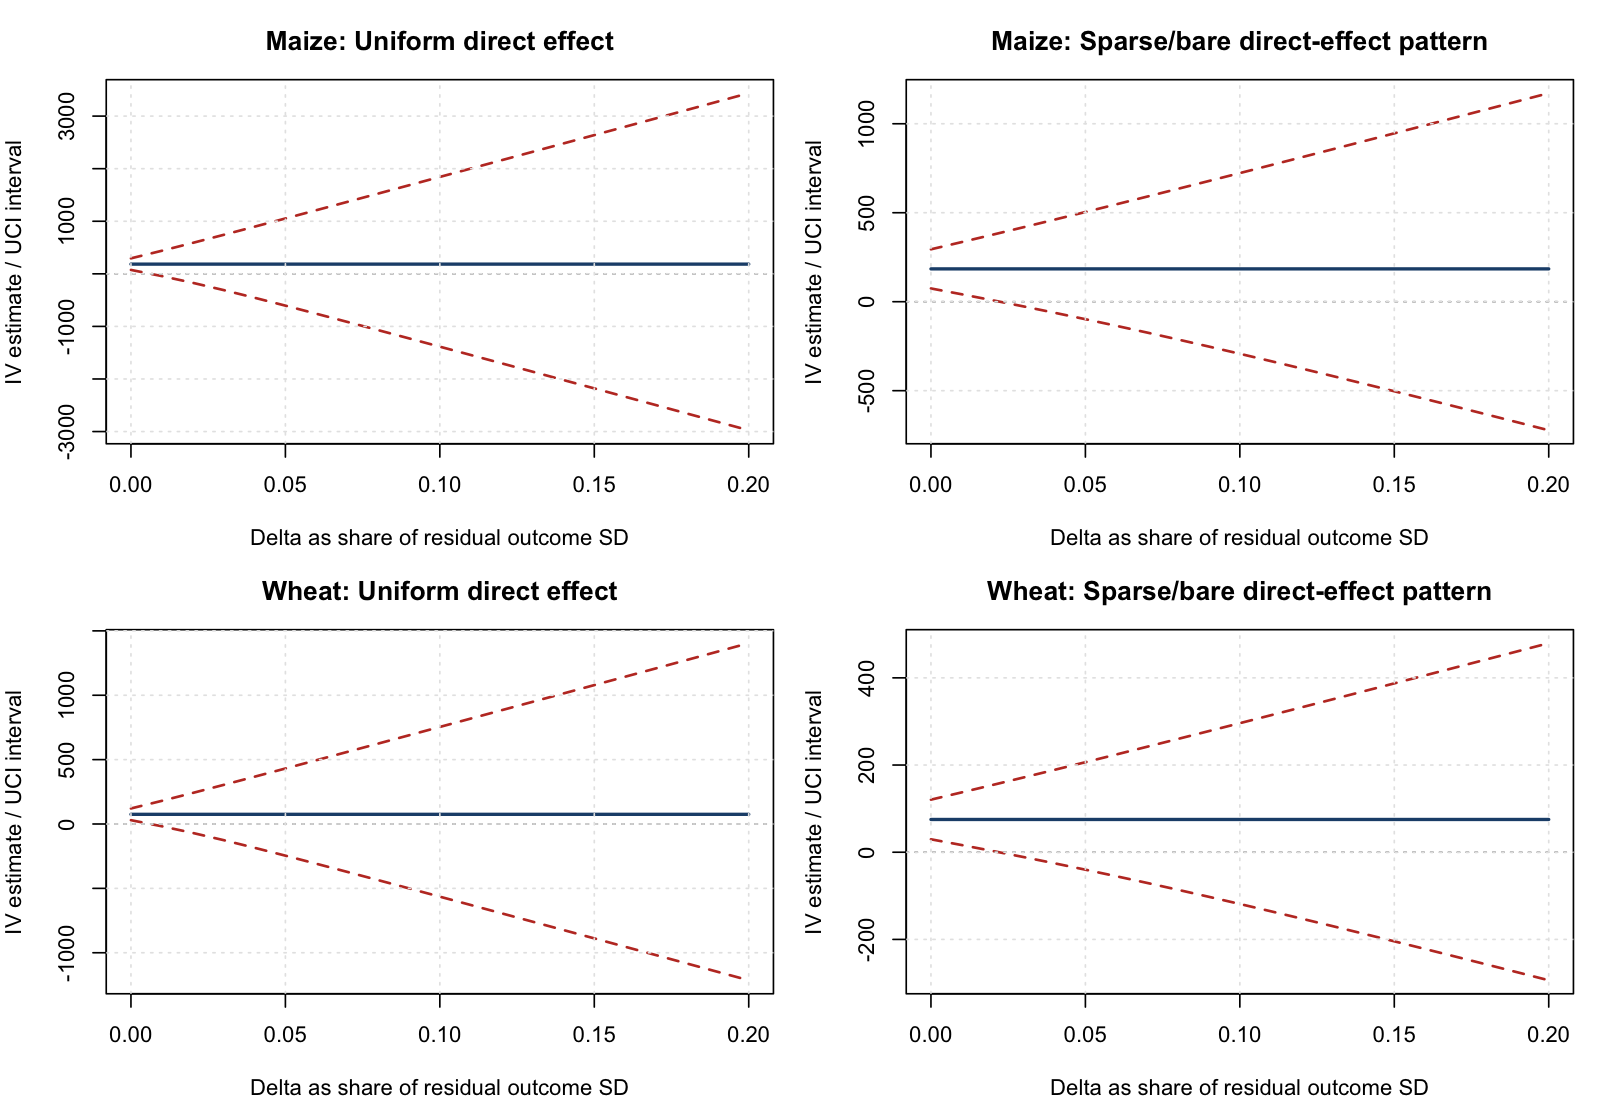

The data file committed next to this chart (first rows):
term, delta, method, estimate, conf_low, conf_high, contains_zero, pattern_name, pattern_type, violation_pattern_used, scale_instrument, nobs, se, theta_min, theta_max, baseline_estimate, baseline_conf_low, baseline_conf_high, crosses_baseline_sign, significant_at_level, error, crop, treatment, delta_outcome_units
maize_yield, 0, uci, 184.5, 74.5, 294.4, FALSE, Uniform direct effect, uniform, TRUE, residual_sd, 72169, NA, 0, 0, 184.5, 74.5, 294.4, FALSE, TRUE, NA, maize, maize_yield, 0
maize_yield, 0.02665, uci, 184.5, -43.04, 438.8, TRUE, Uniform direct effect, uniform, TRUE, residual_sd, 72169, NA, -0.02665, 0.02665, 184.5, 74.5, 294.4, TRUE, FALSE, NA, maize, maize_yield, 0.02665
maize_yield, 0.05331, uci, 184.5, -171, 588.5, TRUE, Uniform direct effect, uniform, TRUE, residual_sd, 72169, NA, -0.05331, 0.05331, 184.5, 74.5, 294.4, TRUE, FALSE, NA, maize, maize_yield, 0.05331
maize_yield, 0.07996, uci, 184.5, -309, 741.5, TRUE, Uniform direct effect, uniform, TRUE, residual_sd, 72169, NA, -0.07996, 0.07996, 184.5, 74.5, 294.4, TRUE, FALSE, NA, maize, maize_yield, 0.07996
maize_yield, 0.1066, uci, 184.5, -454.6, 896.5, TRUE, Uniform direct effect, uniform, TRUE, residual_sd, 72169, NA, -0.1066, 0.1066, 184.5, 74.5, 294.4, TRUE, FALSE, NA, maize, maize_yield, 0.1066
maize_yield, 0.1333, uci, 184.5, -605.1, 1053, TRUE, Uniform direct effect, uniform, TRUE, residual_sd, 72169, NA, -0.1333, 0.1333, 184.5, 74.5, 294.4, TRUE, FALSE, NA, maize, maize_yield, 0.1333
maize_yield, 0.1599, uci, 184.5, -758.5, 1210, TRUE, Uniform direct effect, uniform, TRUE, residual_sd, 72169, NA, -0.1599, 0.1599, 184.5, 74.5, 294.4, TRUE, FALSE, NA, maize, maize_yield, 0.1599
maize_yield, 0.1866, uci, 184.5, -913.8, 1368, TRUE, Uniform direct effect, uniform, TRUE, residual_sd, 72169, NA, -0.1866, 0.1866, 184.5, 74.5, 294.4, TRUE, FALSE, NA, maize, maize_yield, 0.1866
maize_yield, 0.2132, uci, 184.5, -1070, 1526, TRUE, Uniform direct effect, uniform, TRUE, residual_sd, 72169, NA, -0.2132, 0.2132, 184.5, 74.5, 294.4, TRUE, FALSE, NA, maize, maize_yield, 0.2132
maize_yield, 0.2399, uci, 184.5, -1228, 1684, TRUE, Uniform direct effect, uniform, TRUE, residual_sd, 72169, NA, -0.2399, 0.2399, 184.5, 74.5, 294.4, TRUE, FALSE, NA, maize, maize_yield, 0.2399
maize_yield, 0.2665, uci, 184.5, -1385, 1843, TRUE, Uniform direct effect, uniform, TRUE, residual_sd, 72169, NA, -0.2665, 0.2665, 184.5, 74.5, 294.4, TRUE, FALSE, NA, maize, maize_yield, 0.2665
maize_yield, 0.2932, uci, 184.5, -1544, 2002, TRUE, Uniform direct effect, uniform, TRUE, residual_sd, 72169, NA, -0.2932, 0.2932, 184.5, 74.5, 294.4, TRUE, FALSE, NA, maize, maize_yield, 0.2932
maize_yield, 0.3199, uci, 184.5, -1702, 2161, TRUE, Uniform direct effect, uniform, TRUE, residual_sd, 72169, NA, -0.3199, 0.3199, 184.5, 74.5, 294.4, TRUE, FALSE, NA, maize, maize_yield, 0.3199
maize_yield, 0.3465, uci, 184.5, -1861, 2320, TRUE, Uniform direct effect, uniform, TRUE, residual_sd, 72169, NA, -0.3465, 0.3465, 184.5, 74.5, 294.4, TRUE, FALSE, NA, maize, maize_yield, 0.3465
maize_yield, 0.3732, uci, 184.5, -2020, 2479, TRUE, Uniform direct effect, uniform, TRUE, residual_sd, 72169, NA, -0.3732, 0.3732, 184.5, 74.5, 294.4, TRUE, FALSE, NA, maize, maize_yield, 0.3732
maize_yield, 0.3998, uci, 184.5, -2179, 2639, TRUE, Uniform direct effect, uniform, TRUE, residual_sd, 72169, NA, -0.3998, 0.3998, 184.5, 74.5, 294.4, TRUE, FALSE, NA, maize, maize_yield, 0.3998
maize_yield, 0.4265, uci, 184.5, -2338, 2798, TRUE, Uniform direct effect, uniform, TRUE, residual_sd, 72169, NA, -0.4265, 0.4265, 184.5, 74.5, 294.4, TRUE, FALSE, NA, maize, maize_yield, 0.4265
maize_yield, 0.4531, uci, 184.5, -2497, 2958, TRUE, Uniform direct effect, uniform, TRUE, residual_sd, 72169, NA, -0.4531, 0.4531, 184.5, 74.5, 294.4, TRUE, FALSE, NA, maize, maize_yield, 0.4531
maize_yield, 0.4798, uci, 184.5, -2657, 3117, TRUE, Uniform direct effect, uniform, TRUE, residual_sd, 72169, NA, -0.4798, 0.4798, 184.5, 74.5, 294.4, TRUE, FALSE, NA, maize, maize_yield, 0.4798
maize_yield, 0.5064, uci, 184.5, -2816, 3277, TRUE, Uniform direct effect, uniform, TRUE, residual_sd, 72169, NA, -0.5064, 0.5064, 184.5, 74.5, 294.4, TRUE, FALSE, NA, maize, maize_yield, 0.5064
maize_yield, 0.5331, uci, 184.5, -2976, 3436, TRUE, Uniform direct effect, uniform, TRUE, residual_sd, 72169, NA, -0.5331, 0.5331, 184.5, 74.5, 294.4, TRUE, FALSE, NA, maize, maize_yield, 0.5331
maize_yield, 0, uci, 184.5, 74.5, 294.4, FALSE, Sparse/bare direct-effect pattern, theory_defined, TRUE, residual_sd, 72169, NA, 0, 0, 184.5, 74.5, 294.4, FALSE, TRUE, NA, maize, maize_yield, 0
maize_yield, 0.02665, uci, 184.5, 41.57, 335.2, FALSE, Sparse/bare direct-effect pattern, theory_defined, TRUE, residual_sd, 72169, NA, -0.02665, 0.02665, 184.5, 74.5, 294.4, FALSE, TRUE, NA, maize, maize_yield, 0.02665
maize_yield, 0.05331, uci, 184.5, 7.875, 376.7, FALSE, Sparse/bare direct-effect pattern, theory_defined, TRUE, residual_sd, 72169, NA, -0.05331, 0.05331, 184.5, 74.5, 294.4, FALSE, TRUE, NA, maize, maize_yield, 0.05331
maize_yield, 0.07996, uci, 184.5, -26.63, 418.7, TRUE, Sparse/bare direct-effect pattern, theory_defined, TRUE, residual_sd, 72169, NA, -0.07996, 0.07996, 184.5, 74.5, 294.4, TRUE, FALSE, NA, maize, maize_yield, 0.07996
maize_yield, 0.1066, uci, 184.5, -62.01, 461.1, TRUE, Sparse/bare direct-effect pattern, theory_defined, TRUE, residual_sd, 72169, NA, -0.1066, 0.1066, 184.5, 74.5, 294.4, TRUE, FALSE, NA, maize, maize_yield, 0.1066
maize_yield, 0.1333, uci, 184.5, -98.29, 504, TRUE, Sparse/bare direct-effect pattern, theory_defined, TRUE, residual_sd, 72169, NA, -0.1333, 0.1333, 184.5, 74.5, 294.4, TRUE, FALSE, NA, maize, maize_yield, 0.1333
maize_yield, 0.1599, uci, 184.5, -135.5, 547.2, TRUE, Sparse/bare direct-effect pattern, theory_defined, TRUE, residual_sd, 72169, NA, -0.1599, 0.1599, 184.5, 74.5, 294.4, TRUE, FALSE, NA, maize, maize_yield, 0.1599
maize_yield, 0.1866, uci, 184.5, -173.5, 590.7, TRUE, Sparse/bare direct-effect pattern, theory_defined, TRUE, residual_sd, 72169, NA, -0.1866, 0.1866, 184.5, 74.5, 294.4, TRUE, FALSE, NA, maize, maize_yield, 0.1866
maize_yield, 0.2132, uci, 184.5, -212.5, 634.5, TRUE, Sparse/bare direct-effect pattern, theory_defined, TRUE, residual_sd, 72169, NA, -0.2132, 0.2132, 184.5, 74.5, 294.4, TRUE, FALSE, NA, maize, maize_yield, 0.2132
maize_yield, 0.2399, uci, 184.5, -252.2, 678.5, TRUE, Sparse/bare direct-effect pattern, theory_defined, TRUE, residual_sd, 72169, NA, -0.2399, 0.2399, 184.5, 74.5, 294.4, TRUE, FALSE, NA, maize, maize_yield, 0.2399
maize_yield, 0.2665, uci, 184.5, -292.6, 722.7, TRUE, Sparse/bare direct-effect pattern, theory_defined, TRUE, residual_sd, 72169, NA, -0.2665, 0.2665, 184.5, 74.5, 294.4, TRUE, FALSE, NA, maize, maize_yield, 0.2665
maize_yield, 0.2932, uci, 184.5, -333.7, 767.1, TRUE, Sparse/bare direct-effect pattern, theory_defined, TRUE, residual_sd, 72169, NA, -0.2932, 0.2932, 184.5, 74.5, 294.4, TRUE, FALSE, NA, maize, maize_yield, 0.2932
maize_yield, 0.3199, uci, 184.5, -375.4, 811.7, TRUE, Sparse/bare direct-effect pattern, theory_defined, TRUE, residual_sd, 72169, NA, -0.3199, 0.3199, 184.5, 74.5, 294.4, TRUE, FALSE, NA, maize, maize_yield, 0.3199
maize_yield, 0.3465, uci, 184.5, -417.6, 856.4, TRUE, Sparse/bare direct-effect pattern, theory_defined, TRUE, residual_sd, 72169, NA, -0.3465, 0.3465, 184.5, 74.5, 294.4, TRUE, FALSE, NA, maize, maize_yield, 0.3465
maize_yield, 0.3732, uci, 184.5, -460.2, 901.2, TRUE, Sparse/bare direct-effect pattern, theory_defined, TRUE, residual_sd, 72169, NA, -0.3732, 0.3732, 184.5, 74.5, 294.4, TRUE, FALSE, NA, maize, maize_yield, 0.3732
maize_yield, 0.3998, uci, 184.5, -503.2, 946.1, TRUE, Sparse/bare direct-effect pattern, theory_defined, TRUE, residual_sd, 72169, NA, -0.3998, 0.3998, 184.5, 74.5, 294.4, TRUE, FALSE, NA, maize, maize_yield, 0.3998
maize_yield, 0.4265, uci, 184.5, -546.6, 991.1, TRUE, Sparse/bare direct-effect pattern, theory_defined, TRUE, residual_sd, 72169, NA, -0.4265, 0.4265, 184.5, 74.5, 294.4, TRUE, FALSE, NA, maize, maize_yield, 0.4265
maize_yield, 0.4531, uci, 184.5, -590.2, 1036, TRUE, Sparse/bare direct-effect pattern, theory_defined, TRUE, residual_sd, 72169, NA, -0.4531, 0.4531, 184.5, 74.5, 294.4, TRUE, FALSE, NA, maize, maize_yield, 0.4531
maize_yield, 0.4798, uci, 184.5, -634.1, 1081, TRUE, Sparse/bare direct-effect pattern, theory_defined, TRUE, residual_sd, 72169, NA, -0.4798, 0.4798, 184.5, 74.5, 294.4, TRUE, FALSE, NA, maize, maize_yield, 0.4798
maize_yield, 0.5064, uci, 184.5, -678.2, 1127, TRUE, Sparse/bare direct-effect pattern, theory_defined, TRUE, residual_sd, 72169, NA, -0.5064, 0.5064, 184.5, 74.5, 294.4, TRUE, FALSE, NA, maize, maize_yield, 0.5064
maize_yield, 0.5331, uci, 184.5, -722.5, 1172, TRUE, Sparse/bare direct-effect pattern, theory_defined, TRUE, residual_sd, 72169, NA, -0.5331, 0.5331, 184.5, 74.5, 294.4, TRUE, FALSE, NA, maize, maize_yield, 0.5331
wheat_yield, 0, uci, 75.13, 29.67, 120.6, FALSE, Uniform direct effect, uniform, TRUE, residual_sd, 72169, NA, 0, 0, 75.13, 29.67, 120.6, FALSE, TRUE, NA, wheat, wheat_yield, 0
wheat_yield, 0.02665, uci, 75.13, -17.74, 179.8, TRUE, Uniform direct effect, uniform, TRUE, residual_sd, 72169, NA, -0.02665, 0.02665, 75.13, 29.67, 120.6, TRUE, FALSE, NA, wheat, wheat_yield, 0.02665
wheat_yield, 0.05331, uci, 75.13, -69.42, 241.1, TRUE, Uniform direct effect, uniform, TRUE, residual_sd, 72169, NA, -0.05331, 0.05331, 75.13, 29.67, 120.6, TRUE, FALSE, NA, wheat, wheat_yield, 0.05331
wheat_yield, 0.07996, uci, 75.13, -125.4, 303.7, TRUE, Uniform direct effect, uniform, TRUE, residual_sd, 72169, NA, -0.07996, 0.07996, 75.13, 29.67, 120.6, TRUE, FALSE, NA, wheat, wheat_yield, 0.07996
wheat_yield, 0.1066, uci, 75.13, -184.6, 367.1, TRUE, Uniform direct effect, uniform, TRUE, residual_sd, 72169, NA, -0.1066, 0.1066, 75.13, 29.67, 120.6, TRUE, FALSE, NA, wheat, wheat_yield, 0.1066
wheat_yield, 0.1333, uci, 75.13, -245.9, 431, TRUE, Uniform direct effect, uniform, TRUE, residual_sd, 72169, NA, -0.1333, 0.1333, 75.13, 29.67, 120.6, TRUE, FALSE, NA, wheat, wheat_yield, 0.1333
wheat_yield, 0.1599, uci, 75.13, -308.5, 495.2, TRUE, Uniform direct effect, uniform, TRUE, residual_sd, 72169, NA, -0.1599, 0.1599, 75.13, 29.67, 120.6, TRUE, FALSE, NA, wheat, wheat_yield, 0.1599
wheat_yield, 0.1866, uci, 75.13, -371.9, 559.6, TRUE, Uniform direct effect, uniform, TRUE, residual_sd, 72169, NA, -0.1866, 0.1866, 75.13, 29.67, 120.6, TRUE, FALSE, NA, wheat, wheat_yield, 0.1866
wheat_yield, 0.2132, uci, 75.13, -435.8, 624.2, TRUE, Uniform direct effect, uniform, TRUE, residual_sd, 72169, NA, -0.2132, 0.2132, 75.13, 29.67, 120.6, TRUE, FALSE, NA, wheat, wheat_yield, 0.2132
wheat_yield, 0.2399, uci, 75.13, -500, 689, TRUE, Uniform direct effect, uniform, TRUE, residual_sd, 72169, NA, -0.2399, 0.2399, 75.13, 29.67, 120.6, TRUE, FALSE, NA, wheat, wheat_yield, 0.2399
wheat_yield, 0.2665, uci, 75.13, -564.4, 753.8, TRUE, Uniform direct effect, uniform, TRUE, residual_sd, 72169, NA, -0.2665, 0.2665, 75.13, 29.67, 120.6, TRUE, FALSE, NA, wheat, wheat_yield, 0.2665
wheat_yield, 0.2932, uci, 75.13, -629, 818.7, TRUE, Uniform direct effect, uniform, TRUE, residual_sd, 72169, NA, -0.2932, 0.2932, 75.13, 29.67, 120.6, TRUE, FALSE, NA, wheat, wheat_yield, 0.2932
wheat_yield, 0.3199, uci, 75.13, -693.8, 883.7, TRUE, Uniform direct effect, uniform, TRUE, residual_sd, 72169, NA, -0.3199, 0.3199, 75.13, 29.67, 120.6, TRUE, FALSE, NA, wheat, wheat_yield, 0.3199
wheat_yield, 0.3465, uci, 75.13, -758.6, 948.7, TRUE, Uniform direct effect, uniform, TRUE, residual_sd, 72169, NA, -0.3465, 0.3465, 75.13, 29.67, 120.6, TRUE, FALSE, NA, wheat, wheat_yield, 0.3465
wheat_yield, 0.3732, uci, 75.13, -823.5, 1014, TRUE, Uniform direct effect, uniform, TRUE, residual_sd, 72169, NA, -0.3732, 0.3732, 75.13, 29.67, 120.6, TRUE, FALSE, NA, wheat, wheat_yield, 0.3732
wheat_yield, 0.3998, uci, 75.13, -888.5, 1079, TRUE, Uniform direct effect, uniform, TRUE, residual_sd, 72169, NA, -0.3998, 0.3998, 75.13, 29.67, 120.6, TRUE, FALSE, NA, wheat, wheat_yield, 0.3998
wheat_yield, 0.4265, uci, 75.13, -953.5, 1144, TRUE, Uniform direct effect, uniform, TRUE, residual_sd, 72169, NA, -0.4265, 0.4265, 75.13, 29.67, 120.6, TRUE, FALSE, NA, wheat, wheat_yield, 0.4265
wheat_yield, 0.4531, uci, 75.13, -1019, 1209, TRUE, Uniform direct effect, uniform, TRUE, residual_sd, 72169, NA, -0.4531, 0.4531, 75.13, 29.67, 120.6, TRUE, FALSE, NA, wheat, wheat_yield, 0.4531
... 24 more rows
